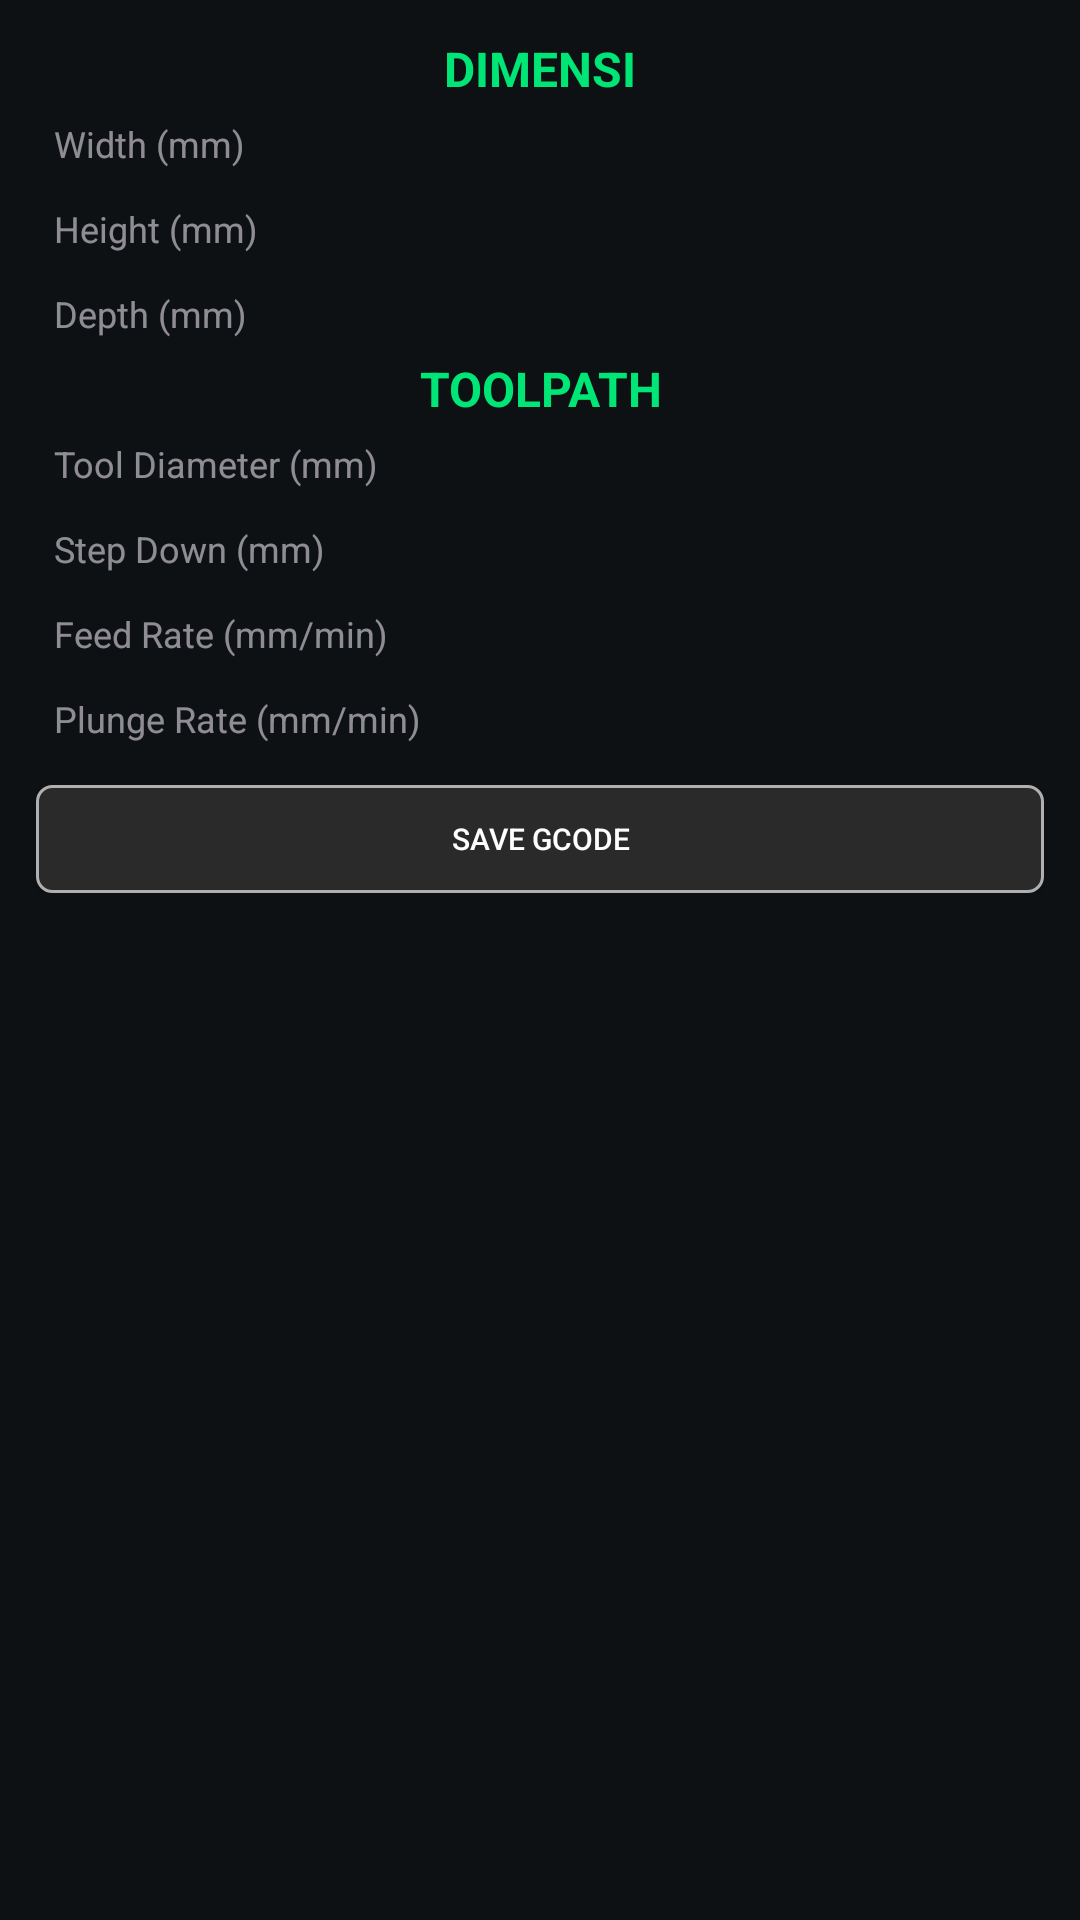

Reconstruct the res/layout file that produces this screen, plus the resources it refers to.
<!-- AndroidManifest.xml: application theme Theme.DwiCreativeCNC -->
<!-- res/layout/frag_editor.xml -->
<?xml version="1.0" encoding="utf-8"?>
<ScrollView
    xmlns:android="http://schemas.android.com/apk/res/android"
    xmlns:app="http://schemas.android.com/apk/res-auto"
    android:layout_width="match_parent"
    android:layout_height="match_parent">

    <LinearLayout
        android:orientation="vertical"
        android:padding="12dp"
        android:layout_width="match_parent"
        android:layout_height="wrap_content">

        <TextView
            android:layout_width="match_parent"
            android:layout_height="wrap_content"
            android:text="DIMENSI"
            android:textSize="16sp"
            android:textStyle="bold"
            android:textColor="#00E676"
            android:gravity="center"/>

        <EditText
            android:id="@+id/edtWidth"
            android:hint="Width (mm)"
            android:textSize="12sp"
            android:background="@android:color/transparent"
            android:inputType="numberDecimal"
            android:padding="6dp"
            android:layout_width="match_parent"
            android:layout_height="wrap_content"/>

        <EditText
            android:id="@+id/edtHeight"
            android:hint="Height (mm)"
            android:textSize="12sp"
            android:background="@android:color/transparent"
            android:inputType="numberDecimal"
            android:padding="6dp"
            android:layout_width="match_parent"
            android:layout_height="wrap_content"/>

        <EditText
            android:id="@+id/edtDepth"
            android:hint="Depth (mm)"
            android:textSize="12sp"
            android:background="@android:color/transparent"
            android:inputType="numberDecimal"
            android:padding="6dp"
            android:layout_width="match_parent"
            android:layout_height="wrap_content"/>

        <TextView
            android:layout_width="match_parent"
            android:layout_height="wrap_content"
            android:text="TOOLPATH"
            android:textSize="16sp"
            android:textStyle="bold"
            android:textColor="#00E676"
            android:gravity="center"/>

        <EditText
            android:id="@+id/edtTool"
            android:hint="Tool Diameter (mm)"
            android:textSize="12sp"
            android:background="@android:color/transparent"
            android:inputType="numberDecimal"
            android:padding="6dp"
            android:layout_width="match_parent"
            android:layout_height="wrap_content"/>

        <EditText
            android:id="@+id/edtStepDown"
            android:hint="Step Down (mm)"
            android:textSize="12sp"
            android:background="@android:color/transparent"
            android:inputType="numberDecimal"
            android:padding="6dp"
            android:layout_width="match_parent"
            android:layout_height="wrap_content"/>

        <EditText
            android:id="@+id/edtFeed"
            android:hint="Feed Rate (mm/min)"
            android:textSize="12sp"
            android:background="@android:color/transparent"
            android:inputType="number"
            android:padding="6dp"
            android:layout_width="match_parent"
            android:layout_height="wrap_content"/>

        <EditText
            android:id="@+id/edtPlunge"
            android:hint="Plunge Rate (mm/min)"
            android:textSize="12sp"
            android:background="@android:color/transparent"
            android:inputType="number"
            android:padding="6dp"
            android:layout_width="match_parent"
            android:layout_height="wrap_content"/>

        <Button
            android:id="@+id/btnSavePocket"
            android:text="SAVE GCODE"
            android:textSize="10sp"
            android:textColor="@color/text_primary"
            android:background="@drawable/bg_btn_square_selector"
            app:backgroundTint="@null"
            android:layout_marginTop="8dp"
            android:layout_width="match_parent"
            android:layout_height="36dp"/>

    </LinearLayout>
</ScrollView>
<!-- resources referenced by this layout -->
<resources>
  <color name="text_primary">#FFFFFF</color>
  <!-- drawable bg_btn_square_selector (drawable) -->
  <?xml version="1.0" encoding="utf-8"?>
  <selector
      xmlns:android="http://schemas.android.com/apk/res/android">
      <item android:state_pressed="true">
          <shape>
              <solid android:color="@color/bg_dark"/>
          </shape>
      </item>
  
      <item>
          <shape>
              <corners android:radius="5dp"/>
              <solid android:color="@color/button_gray" />
              <stroke android:width="1dp"
                  android:color="@color/text_secondary"/>
          </shape>
      </item>
  </selector>
  <style name="Theme.DwiCreativeCNC" parent="Theme.Material3.Dark.NoActionBar">
  
          
          <item name="android:windowBackground">@color/cnc_background</item>
          <item name="colorSurface">@color/cnc_surface</item>
          <item name="colorSurfaceVariant">@color/cnc_surface_alt</item>
  
          
          <item name="colorPrimary">@color/cnc_primary</item>
          <item name="colorOnPrimary">@color/cnc_on_primary</item>
  
          
          <item name="colorSecondary">@color/cnc_secondary</item>
          <item name="colorOnSecondary">@color/cnc_on_secondary</item>
  
          
          <item name="android:textColorPrimary">@color/cnc_text_primary</item>
          <item name="android:textColorSecondary">@color/cnc_text_secondary</item>
  
          
          <item name="colorOutline">@color/cnc_outline</item>
  
          
          <item name="android:statusBarColor">@color/cnc_background</item>
          <item name="android:windowLightStatusBar">false</item>
  
      </style>
  <color name="bg_dark">#121212</color>
  <color name="button_gray">#2A2A2A</color>
  <color name="text_secondary">#B0B0B0</color>
  <color name="cnc_background">#0E1114</color>
  <color name="cnc_surface">#161A1F</color>
  <color name="cnc_surface_alt">#1E2329</color>
  <color name="cnc_primary">#00E5FF</color>
  <color name="cnc_on_primary">#000000</color>
  <color name="cnc_secondary">#7A8A99</color>
  <color name="cnc_on_secondary">#FFFFFF</color>
  <color name="cnc_text_primary">#FFFFFF</color>
  <color name="cnc_text_secondary">#B0BEC5</color>
  <color name="cnc_outline">#2A2F36</color>
</resources>
